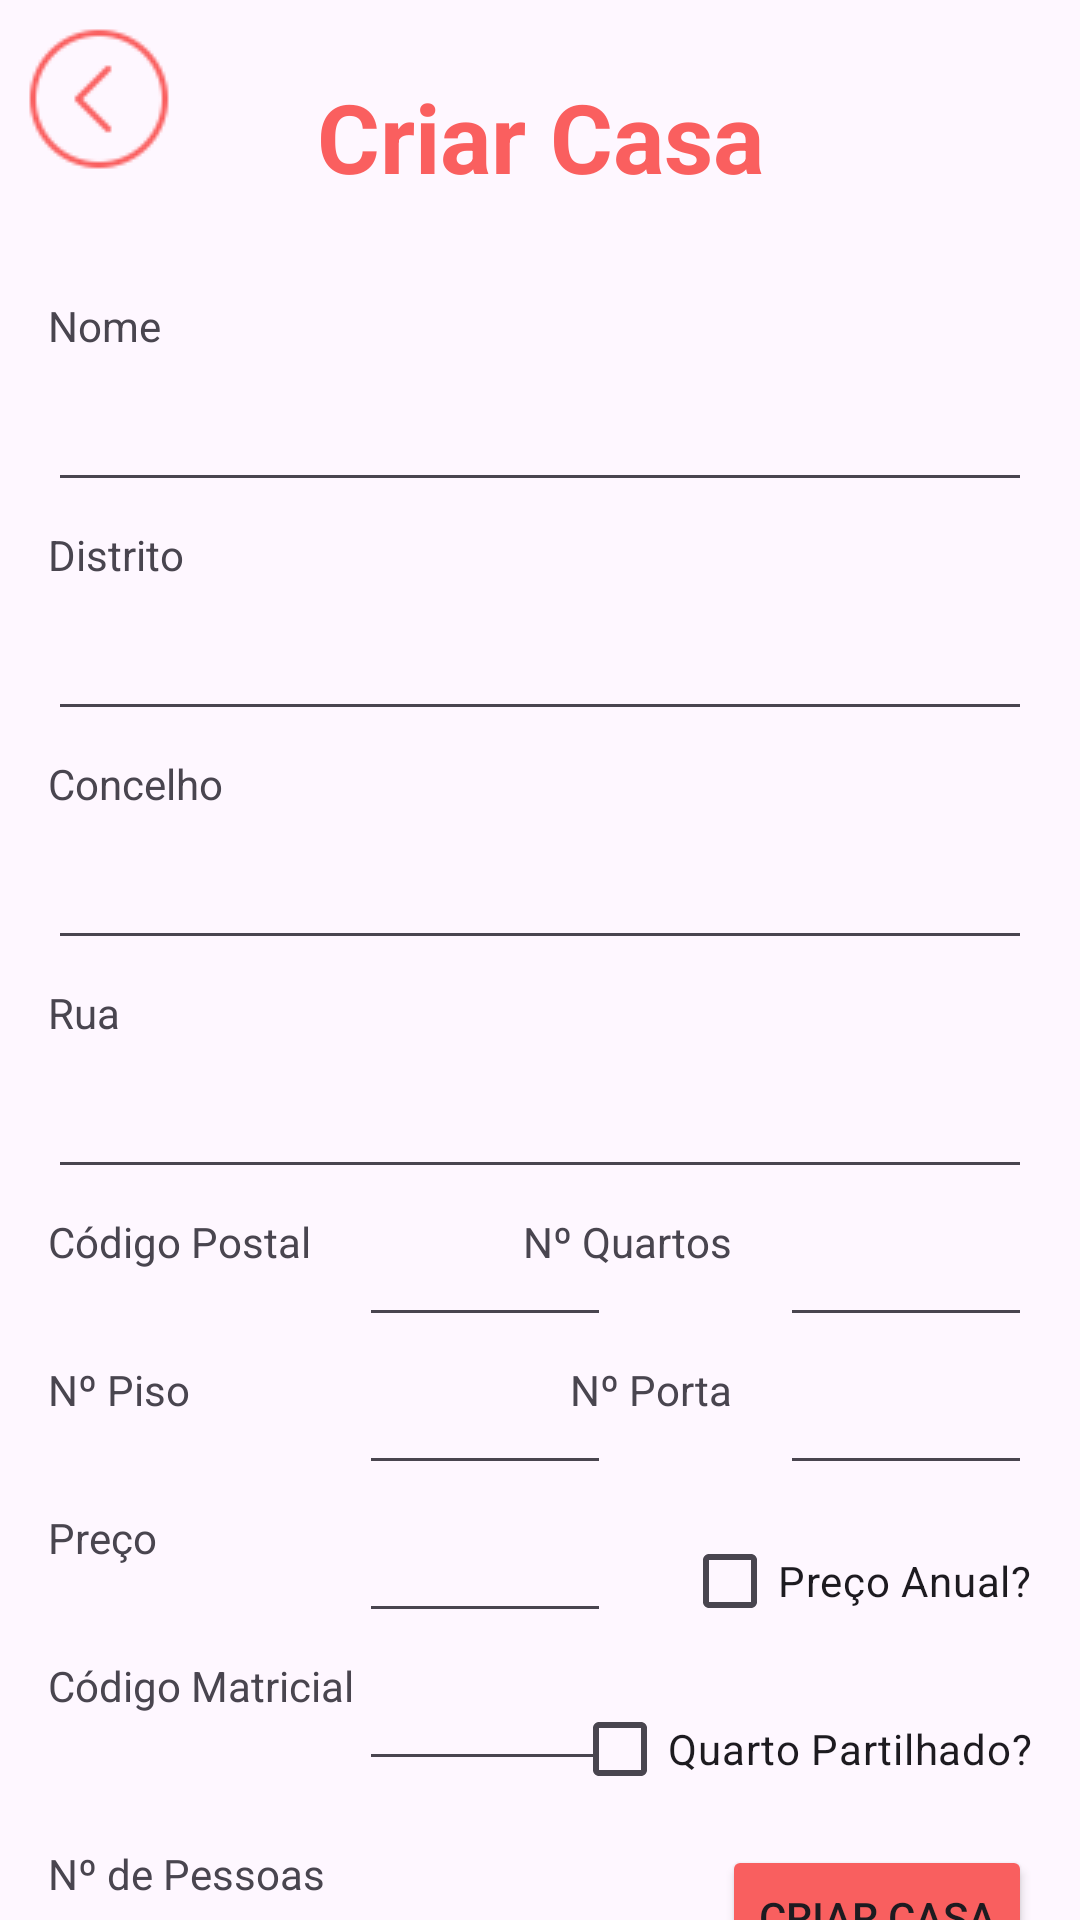

Here is an Android app screen rendered from its layout file. Give the layout XML and the strings, colors and styles it references.
<!-- AndroidManifest.xml: application theme Theme.BookingHousesApp -->
<!-- res/layout/activity_create_house.xml -->
<?xml version="1.0" encoding="utf-8"?>
<androidx.constraintlayout.widget.ConstraintLayout xmlns:android="http://schemas.android.com/apk/res/android"
    xmlns:app="http://schemas.android.com/apk/res-auto"
    xmlns:tools="http://schemas.android.com/tools"
    android:layout_width="match_parent"
    android:layout_height="match_parent">

    <TextView
        android:id="@+id/textView10"
        android:layout_width="wrap_content"
        android:layout_height="wrap_content"
        android:layout_marginTop="24dp"
        android:text="Criar Casa"
        android:textColor="#FA5F5F"
        android:textSize="32dp"
        android:textStyle="bold"

        app:layout_constraintEnd_toEndOf="parent"
        app:layout_constraintStart_toStartOf="parent"
        app:layout_constraintTop_toTopOf="parent" />

    <ImageView
        android:id="@+id/imageViewBackH2"
        android:layout_width="wrap_content"
        android:layout_height="wrap_content"
        android:layout_marginStart="8dp"
        android:layout_marginTop="8dp"
        app:layout_constraintStart_toStartOf="parent"

        app:layout_constraintTop_toTopOf="parent"
        app:srcCompat="@drawable/icons8_back_50" />

    <EditText
        android:id="@+id/editTextNameHouse"
        android:layout_width="0dp"
        android:layout_height="wrap_content"
        android:layout_marginStart="16dp"
        android:layout_marginTop="8dp"
        android:layout_marginEnd="16dp"
        android:ems="10"
        android:inputType="text"
        app:layout_constraintEnd_toEndOf="parent"
        app:layout_constraintStart_toStartOf="parent"
        app:layout_constraintTop_toBottomOf="@+id/textView2" />

    <TextView
        android:id="@+id/textView2"
        android:layout_width="wrap_content"
        android:layout_height="wrap_content"
        android:layout_marginStart="16dp"
        android:layout_marginTop="32dp"
        android:text="Nome"
        app:layout_constraintStart_toStartOf="parent"
        app:layout_constraintTop_toBottomOf="@+id/textView10" />

    <TextView
        android:id="@+id/textView3"
        android:layout_width="wrap_content"
        android:layout_height="wrap_content"
        android:layout_marginStart="16dp"
        android:layout_marginTop="8dp"
        android:text="Nº de Pessoas"
        app:layout_constraintStart_toStartOf="parent"
        app:layout_constraintTop_toBottomOf="@+id/checkBoxSharedRoom" />

    <TextView
        android:id="@+id/textView9"
        android:layout_width="wrap_content"
        android:layout_height="wrap_content"
        android:layout_marginTop="8dp"
        android:layout_marginEnd="16dp"
        android:text="Nº Quartos"
        app:layout_constraintEnd_toStartOf="@+id/editTextNumberRoomsHouse"
        app:layout_constraintTop_toBottomOf="@+id/editTextStreetHouse" />

    <TextView
        android:id="@+id/textView6"
        android:layout_width="wrap_content"
        android:layout_height="wrap_content"
        android:layout_marginStart="16dp"
        android:layout_marginTop="8dp"
        android:text="Rua"
        app:layout_constraintStart_toStartOf="parent"
        app:layout_constraintTop_toBottomOf="@+id/editTextConcelhoHouse" />

    <TextView
        android:id="@+id/textView11"
        android:layout_width="wrap_content"
        android:layout_height="wrap_content"
        android:layout_marginStart="16dp"
        android:layout_marginTop="8dp"
        android:text="Código Postal"
        app:layout_constraintStart_toStartOf="parent"
        app:layout_constraintTop_toBottomOf="@+id/editTextStreetHouse" />

    <TextView
        android:id="@+id/textView4"
        android:layout_width="wrap_content"
        android:layout_height="wrap_content"
        android:layout_marginStart="16dp"
        android:layout_marginTop="8dp"
        android:text="Distrito"
        app:layout_constraintStart_toStartOf="parent"
        app:layout_constraintTop_toBottomOf="@+id/editTextNameHouse" />

    <TextView
        android:id="@+id/textView12"
        android:layout_width="wrap_content"
        android:layout_height="wrap_content"
        android:layout_marginStart="16dp"
        android:layout_marginTop="8dp"
        android:text="Concelho"
        app:layout_constraintStart_toStartOf="parent"
        app:layout_constraintTop_toBottomOf="@+id/editTextDistrictHouse" />

    <EditText
        android:id="@+id/editTextDistrictHouse"
        android:layout_width="0dp"
        android:layout_height="wrap_content"
        android:layout_marginStart="16dp"
        android:layout_marginTop="8dp"
        android:layout_marginEnd="16dp"
        android:ems="10"
        android:inputType="text"
        app:layout_constraintEnd_toEndOf="parent"
        app:layout_constraintStart_toStartOf="parent"
        app:layout_constraintTop_toBottomOf="@+id/textView4" />

    <EditText
        android:id="@+id/editTextConcelhoHouse"
        android:layout_width="0dp"
        android:layout_height="wrap_content"
        android:layout_marginStart="16dp"
        android:layout_marginTop="8dp"
        android:layout_marginEnd="16dp"
        android:ems="10"
        android:inputType="text"
        app:layout_constraintEnd_toEndOf="parent"
        app:layout_constraintStart_toStartOf="parent"
        app:layout_constraintTop_toBottomOf="@+id/textView12" />

    <EditText
        android:id="@+id/editTextStreetHouse"
        android:layout_width="0dp"
        android:layout_height="wrap_content"
        android:layout_marginStart="16dp"
        android:layout_marginTop="8dp"
        android:layout_marginEnd="16dp"
        android:ems="10"
        android:inputType="text"
        app:layout_constraintEnd_toEndOf="parent"
        app:layout_constraintStart_toStartOf="parent"
        app:layout_constraintTop_toBottomOf="@+id/textView6" />

    <TextView
        android:id="@+id/textView8"
        android:layout_width="wrap_content"
        android:layout_height="wrap_content"
        android:layout_marginTop="8dp"
        android:layout_marginEnd="16dp"
        android:text="Nº Porta"
        app:layout_constraintEnd_toStartOf="@+id/editTextNumberDoorHouse"
        app:layout_constraintTop_toBottomOf="@+id/editTextNumberRoomsHouse" />

    <TextView
        android:id="@+id/textView7"
        android:layout_width="wrap_content"
        android:layout_height="wrap_content"
        android:layout_marginStart="16dp"
        android:layout_marginTop="8dp"
        android:text="Nº Piso"
        app:layout_constraintStart_toStartOf="parent"
        app:layout_constraintTop_toBottomOf="@+id/editTextPostalCodeHouse" />

    <Button
        android:id="@+id/buttonCreateHouse"
        android:layout_width="wrap_content"
        android:layout_height="wrap_content"
        android:layout_marginTop="8dp"
        android:layout_marginEnd="16dp"
        android:backgroundTint="#F95F5F"
        android:text="Criar Casa"
        app:layout_constraintEnd_toEndOf="parent"
        app:layout_constraintTop_toBottomOf="@+id/checkBoxSharedRoom" />

    <EditText
        android:id="@+id/editTextNumberPHouse"
        android:layout_width="wrap_content"
        android:layout_height="wrap_content"
        android:layout_marginTop="8dp"
        android:ems="4"
        android:inputType="number"
        app:layout_constraintStart_toStartOf="@+id/editTextpropertyAssessment"
        app:layout_constraintTop_toBottomOf="@+id/checkBoxSharedRoom" />

    <TextView
        android:id="@+id/textView14"
        android:layout_width="wrap_content"
        android:layout_height="wrap_content"
        android:layout_marginStart="16dp"
        android:layout_marginTop="8dp"
        android:text="Preço"
        app:layout_constraintStart_toStartOf="parent"
        app:layout_constraintTop_toBottomOf="@+id/editTextNumberFloorHouse" />

    <EditText
        android:id="@+id/editTextNumberPriceHouse"
        android:layout_width="wrap_content"
        android:layout_height="wrap_content"
        android:layout_marginTop="8dp"
        android:ems="4"
        android:inputType="numberDecimal"
        app:layout_constraintStart_toStartOf="@+id/editTextNumberFloorHouse"
        app:layout_constraintTop_toBottomOf="@+id/editTextNumberFloorHouse" />

    <EditText
        android:id="@+id/editTextNumberFloorHouse"
        android:layout_width="wrap_content"
        android:layout_height="wrap_content"
        android:layout_marginTop="8dp"
        android:ems="4"
        android:inputType="number"
        app:layout_constraintStart_toStartOf="@+id/editTextPostalCodeHouse"
        app:layout_constraintTop_toBottomOf="@+id/editTextPostalCodeHouse" />

    <EditText
        android:id="@+id/editTextNumberRoomsHouse"
        android:layout_width="wrap_content"
        android:layout_height="wrap_content"
        android:layout_marginTop="8dp"
        android:layout_marginEnd="16dp"
        android:ems="4"
        android:inputType="number"
        app:layout_constraintEnd_toEndOf="parent"
        app:layout_constraintTop_toBottomOf="@+id/editTextStreetHouse" />

    <EditText
        android:id="@+id/editTextNumberDoorHouse"
        android:layout_width="wrap_content"
        android:layout_height="wrap_content"
        android:layout_marginTop="8dp"
        android:layout_marginEnd="16dp"
        android:ems="4"
        android:inputType="number"
        app:layout_constraintEnd_toEndOf="parent"
        app:layout_constraintStart_toStartOf="@+id/editTextNumberRoomsHouse"
        app:layout_constraintTop_toBottomOf="@+id/editTextNumberRoomsHouse" />

    <CheckBox
        android:id="@+id/checkBoxAnualPrice"
        android:layout_width="wrap_content"
        android:layout_height="wrap_content"
        android:layout_marginTop="8dp"
        android:layout_marginEnd="16dp"
        android:text="Preço Anual?"
        app:layout_constraintEnd_toEndOf="parent"
        app:layout_constraintTop_toBottomOf="@+id/editTextNumberDoorHouse" />

    <CheckBox
        android:id="@+id/checkBoxSharedRoom"
        android:layout_width="wrap_content"
        android:layout_height="wrap_content"
        android:layout_marginTop="8dp"
        android:layout_marginEnd="16dp"
        android:text="Quarto Partilhado?"
        app:layout_constraintEnd_toEndOf="parent"
        app:layout_constraintTop_toBottomOf="@+id/checkBoxAnualPrice" />

    <TextView
        android:id="@+id/textViewpropertyAssessment"
        android:layout_width="wrap_content"
        android:layout_height="wrap_content"
        android:layout_marginStart="16dp"
        android:layout_marginTop="8dp"
        android:text="Código Matricial"
        app:layout_constraintStart_toStartOf="parent"
        app:layout_constraintTop_toBottomOf="@+id/editTextNumberPriceHouse" />

    <EditText
        android:id="@+id/editTextpropertyAssessment"
        android:layout_width="wrap_content"
        android:layout_height="wrap_content"
        android:layout_marginTop="8dp"
        android:ems="4"
        android:inputType="text"
        app:layout_constraintStart_toStartOf="@+id/editTextNumberPriceHouse"
        app:layout_constraintTop_toBottomOf="@+id/editTextNumberPriceHouse" />

    <EditText
        android:id="@+id/editTextPostalCodeHouse"
        android:layout_width="wrap_content"
        android:layout_height="wrap_content"
        android:layout_marginStart="16dp"
        android:layout_marginTop="8dp"
        android:ems="4"
        android:inputType="number"
        app:layout_constraintStart_toEndOf="@+id/textView11"
        app:layout_constraintTop_toBottomOf="@+id/editTextStreetHouse" />

</androidx.constraintlayout.widget.ConstraintLayout>
<!-- resources referenced by this layout -->
<resources>
  <!-- drawable icons8_back_50: png bitmap (drawable, 1225 bytes) -->
  <style name="Theme.BookingHousesApp" parent="Base.Theme.BookingHousesApp" />
  <style name="Base.Theme.BookingHousesApp" parent="Theme.Material3.DayNight.NoActionBar">
          
          
      </style>
</resources>
